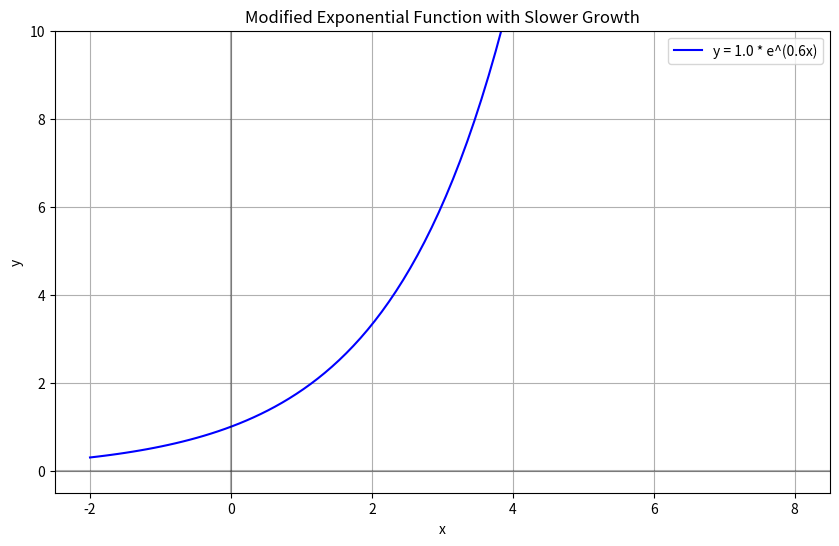

Write the Python code that produced this figure.
import numpy as np
import matplotlib.pyplot as plt

# Generate x values
x = np.linspace(-2, 8, 100)  # Extended x range to better show the behavior

# Parameters for the exponential function
a = 1.0  # y-intercept scaling
b = 0.6  # growth rate (smaller means slower growth)

# Calculate exponential function y = a * e^(bx)
y = a * np.exp(b * x)

# Create the plot
plt.figure(figsize=(10, 6))
plt.plot(x, y, "b-", label=f"y = {a} * e^({b}x)")
plt.grid(True)
plt.xlabel("x")
plt.ylabel("y")
plt.title("Modified Exponential Function with Slower Growth")
plt.legend()

# Add the x and y axis lines
plt.axhline(y=0, color="k", linestyle="-", alpha=0.3)
plt.axvline(x=0, color="k", linestyle="-", alpha=0.3)

# Set y-axis limit to better show the initial behavior
plt.ylim(-0.5, 10)

plt.show()
